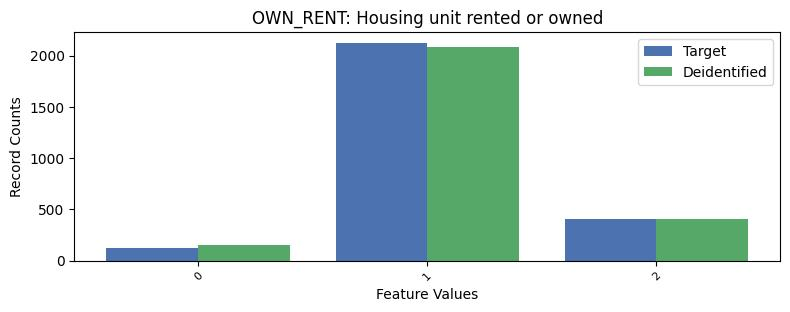

The file beside this chart, header and first rows:
, OWN_RENT, count_target, count_deidentified
0, 1, 2124, 2082
1, 2, 407, 410
2, 0, 120, 154
